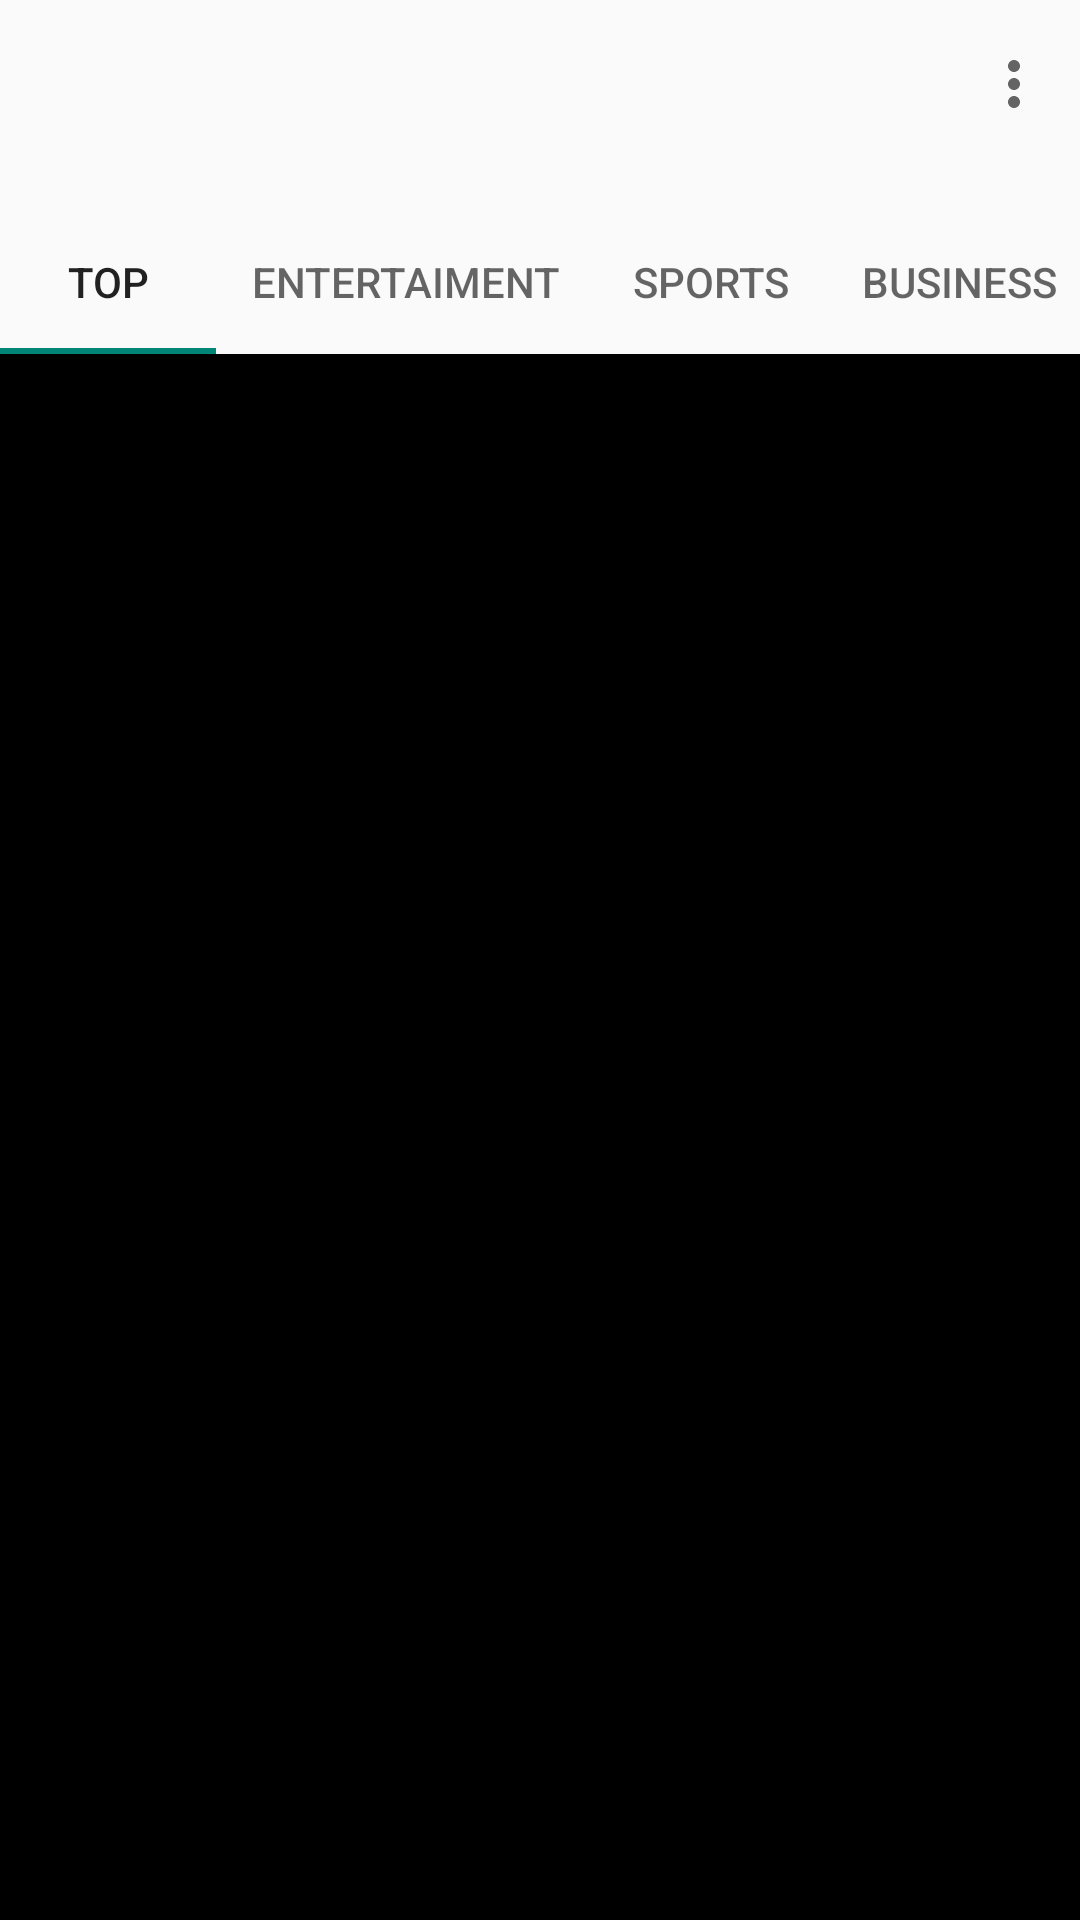

Reconstruct the res/layout file that produces this screen, plus the resources it refers to.
<!-- AndroidManifest.xml: application theme Theme.CorrectVoice -->
<!-- res/layout/activity_home.xml -->
<?xml version="1.0" encoding="utf-8"?>
<androidx.constraintlayout.widget.ConstraintLayout xmlns:android="http://schemas.android.com/apk/res/android"
    xmlns:app="http://schemas.android.com/apk/res-auto"
    xmlns:tools="http://schemas.android.com/tools"
    android:id="@+id/main"
    android:layout_width="match_parent"
    android:layout_height="match_parent"
    tools:context=".Home">

    <androidx.appcompat.widget.Toolbar
        android:id="@+id/toolbar"
        android:layout_width="match_parent"
        android:layout_height="70dp"
        app:menu="@menu/drawer_menu"
        app:layout_constraintTop_toTopOf="parent"
        />

    <com.google.android.material.tabs.TabLayout
        android:id="@+id/tabs"
        android:layout_width="match_parent"
        android:layout_height="wrap_content"
        app:tabMode="scrollable"
        app:layout_constraintTop_toBottomOf="@id/toolbar">

        <com.google.android.material.tabs.TabItem
            android:layout_width="match_parent"
            android:layout_height="wrap_content"
            android:textColor="@color/white"
            android:text="Top" />

        <com.google.android.material.tabs.TabItem
            android:layout_width="match_parent"
            android:layout_height="wrap_content"
            android:textColor="@color/white"
            android:text="Entertaiment" />

        <com.google.android.material.tabs.TabItem
            android:layout_width="match_parent"
            android:layout_height="wrap_content"
            android:textColor="@color/white"
            android:text="Sports" />

        <com.google.android.material.tabs.TabItem
            android:layout_width="match_parent"
            android:layout_height="wrap_content"
            android:textColor="@color/white"
            android:text="Business" />

        <com.google.android.material.tabs.TabItem
            android:layout_width="match_parent"
            android:layout_height="wrap_content"
            android:textColor="@color/white"
            android:text="Science" />

        <com.google.android.material.tabs.TabItem
            android:layout_width="match_parent"
            android:layout_height="wrap_content"
            android:textColor="@color/white"
            android:text="Technology" />

        <com.google.android.material.tabs.TabItem
            android:layout_width="match_parent"
            android:layout_height="wrap_content"
            android:textColor="@color/white"
            android:text="Health" />

    </com.google.android.material.tabs.TabLayout>

    <androidx.viewpager2.widget.ViewPager2
        android:id="@+id/viewpager"
        android:layout_width="0dp"
        android:layout_height="0dp"
        android:layout_above="@id/tabs"
        android:background="@color/black"
        app:layout_constraintStart_toStartOf="parent"
        app:layout_constraintTop_toBottomOf="@id/tabs"
        app:layout_constraintBottom_toBottomOf="parent"
        app:layout_constraintEnd_toEndOf="parent"
        />

</androidx.constraintlayout.widget.ConstraintLayout>
<!-- resources referenced by this layout -->
<resources>
  <color name="black">#FF000000</color>
  <color name="white">#FFFFFFFF</color>
  <style name="Theme.CorrectVoice" parent="Base.Theme.CorrectVoice" />
  <style name="Base.Theme.CorrectVoice" parent="Theme.AppCompat.Light.NoActionBar">
          
          
      </style>
</resources>
